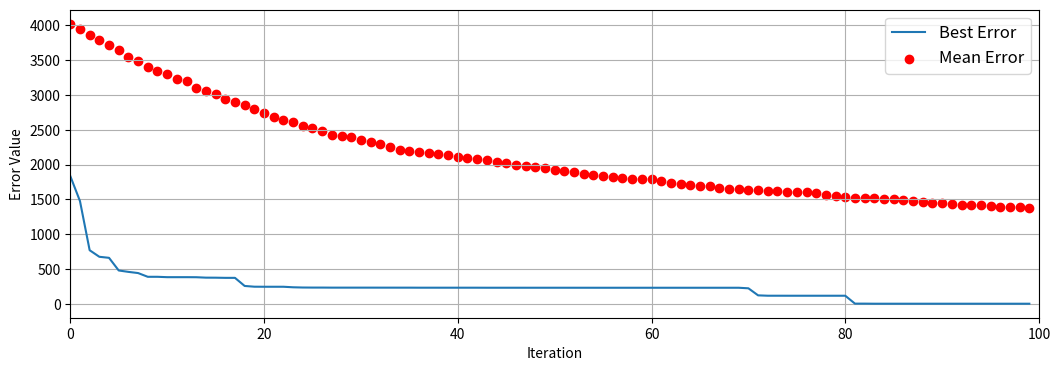

Python code for this plot:
import random
import sys
import copy
import numpy as np
import matplotlib.pyplot as plt
import math 
from matplotlib.font_manager import FontProperties


class Bee:
    def __init__(
        self, 
        lower, 
        upper, 
        fun, 
        funcon=None
        ):
        self.RANDOM(lower, upper)
        if not funcon:
            self.valid = True
        else:
            self.valid = funcon(self.vector)
        
        if (fun != None):
            self.value = fun(self.vector)
        else:
            self.value = sys.float_info.max
        
        self.FITNESS()
        self.counter = 0
    
    def RANDOM(self, lower, upper):
        self.vector = []
        for i in range(len(lower)):
            self.vector.append(
                lower[i] + random.random() * (upper[i] - lower[i])
                )

    def FITNESS(self):
        if (self.value >= 0):
            self.fitness = 1 / (1 + self.value)
        else:
            self.fitness = 1 + abs(self.value)

class Hive:
    def __init__(
        self, 
        lower,
        upper,
        fun = None,
        numb_bees = 30,
        max_itrs = 100,
        max_trials = None,
        selfun = None,
        seed = None,
        verbose = True,
        extra_params = None
        ):
        assert (len(upper) == len(lower))
        if (seed == None):
            self.seed = random.randint(0, 1000)
        else:
            self.seed = seed
        
        random.seed(self.seed)
        self.size = int((numb_bees + numb_bees % 2))    # compute number of employees
        self.dim = len(lower)
        self.max_itrs = max_itrs
        if (max_trials == None):
            self.max_trials = 0.6 * self.size * self.dim    # compute max_trials
        else:
            self.max_trials = max_trials
        
        self.selfun = selfun
        self.extra_params = extra_params
        self.evaluate = fun
        self.lower = lower
        self.upper = upper
        self.best = sys.float_info.max
        self.solution = None
        self.population = [Bee(lower, upper, fun) for i in range(self.size)]
        self.find_best()
        self.compute_probability()
        self.verbose = verbose
    
    def run(self):
        cost = {}
        cost["best"] = []
        cost["mean"] = []
        for itr in range(self.max_itrs):
            for index in range(self.size):
                self.send_employee(index)
            
            self.send_onlooker()
            self.send_scout()
            self.find_best()

            cost["best"].append(self.best)
            cost["mean"].append(sum([bee.value for bee in self.population])/self.size)

            if self.verbose:
                self.VERBOSE(itr, cost)
        
        return cost

    def find_best(self):
        values = [bee.value for bee in self.population]
        index = values.index(min(values))
        if (values[index] < self.best):
            self.best = values[index]
            self.solution = self.population[index].vector
    
    def compute_probability(self):
        values = [bee.fitness for bee in self.population]
        max_values = max(values)

        # computes probabilities the way Karaboga does in his classic ABC algorithm
        if (self.selfun == None):
            self.probas = [0.9 * v / max_values + 0.1 for v in values]
        else:
            if (self.extra_params != None):
                self.probas = self.selfun(list(values), **self.extra_params)
            else:
                self.probas = self.selfun(values)
        
        # returns intervals of probabilities
        return [sum(self.probas[:i + 1]) for i in range(self.size)]
    
    def send_employee(self, index):
        zombee = copy.deepcopy(self.population[index])
        d = random.randint(0, self.dim - 1)
        bee_ix = index
        while (bee_ix == index): 
            bee_ix = random.randint(0, self.size - 1)

        zombee.vector[d] = self.MUTATE(d, index, bee_ix)
        zombee.vector = self.CHECK(zombee.vector, dim = d)
        zombee.value = self.evaluate(zombee.vector)
        zombee.FITNESS()
        if (zombee.fitness > self.population[index].fitness):
            self.population[index] = copy.deepcopy(zombee)
            self.population[index].counter = 0
        else:
            self.population[index].counter += 1
    
    def send_onlooker(self):
        numb_onlokeers = 0
        beta = 0
        while (numb_onlokeers < self.size):
            phi = random.random()
            beta += phi * max(self.probas)
            beta %= max(self.probas)
            index = self.select(beta)
            self.send_employee(index)
            numb_onlokeers += 1
    
    def select(self, beta):
        probas = self.compute_probability()
        for index in range(self.size):
            if (beta < probas[index]):
                return index
    
    def send_scout(self):
        trials = [self.population[i].counter for i in range(self.size)]
        index = trials.index(max(trials))
        if (trials[index] > self.max_trials):
            self.population[index] = Bee(self.lower, self.upper, self.evaluate)
            self.send_employee(index)
    
    def MUTATE(self, dim, current_bee, other_bee):
        alpha = self.population[current_bee].vector[dim]
        beta = (random.random() - 0.5)
        gamma = self.population[other_bee].vector[dim]
        return alpha + beta * 2 * (alpha - gamma)
    
    def CHECK(self, vector, dim = None):
        if (dim == None):
            RANGE = range(self.dim)
        else:
            RANGE = [dim]
        
        for i in RANGE:
            if (vector[i] < self.lower[i]):
                vector[i] = self.lower[i]
            elif (vector[i] > self.upper[i]):
                vector[i] = self.upper[i]
        
        return vector
    
    def VERBOSE(self, itr, cost):
        msg = ">> Iter: {} || Best Error: {} || Mean Error: {}"
        print(msg.format(int(itr), cost["best"][itr], cost["mean"][itr]))

def ConvergencePlot(cost):
    font = FontProperties()
    font.set_size('larger')
    labels = ["Best Error", "Mean Error"]
    plt.figure(figsize=(12.5, 4))
    plt.plot(range(len(cost["best"])), cost["best"], label=labels[0])
    plt.scatter(range(len(cost["mean"])), cost["mean"], color='red', label=labels[1])
    plt.xlabel("Iteration")
    plt.ylabel("Error Value")
    plt.legend(loc="best", prop=font)
    plt.xlim([0, len(cost["mean"])])
    plt.grid()
    plt.show()

def schwefel(x):
    alpha = 418.982887
    beta = 0
    for i in range(len(x)):
        beta -= x[i] * math.sin(math.sqrt(math.fabs(x[i])))
    y = float(beta) + alpha * len(x)
    return y

def main(epochs):
    dimensions = int(10)
    model = Hive(
        lower= [-512] * dimensions,
        upper= [512] * dimensions,
        fun = schwefel,
        numb_bees= 50,
        max_itrs= epochs
        )
    optimize = model.run()
    ConvergencePlot(optimize)
    print("Fitness Value: {0}".format(model.best))


main(100)